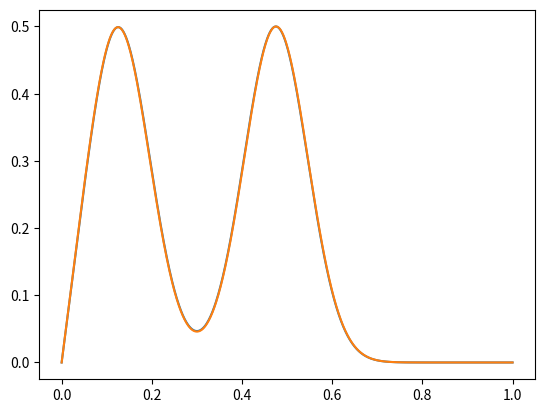

Source code (Python):
import numpy as np
import matplotlib.pyplot as plt
import matplotlib.image as mpimg

n_points = 1000
x = np.linspace(0.0,1.0,n_points)
u_initial = np.exp(-((x-0.3)*(x-0.3))/0.01)



delta_x = x[1]-x[0]
delta_t = 0.0005
c = 1.0
r = c * delta_t / delta_x

u_initial[0] = 0.0
u_initial[n_points-1] = 0.0

u_future = np.zeros(n_points)
u_future[0] = 0.0
u_future[n_points-1] = 0.0

for i in range(1,n_points-1):
    u_future[i] = u_initial[i] + (r**2/2.0) * (u_initial[i+1] - 2.0 * u_initial[i] + u_initial[i-1])

#create a new variable to hold the previous value
u_past = u_initial.copy()
#create a new variable to hold the present value
u_present = u_future.copy()

n_time = 350
for j in range(n_time):
    for i in range(1,n_points-1):
        u_future[i] = (2.0*(1.0-r**2))*u_present[i] - u_past[i] + (r**2)*(u_present[i+1] +  u_present[i-1])
    u_past = u_present.copy()
    #create a new variable to hold the present value
    u_present = u_future.copy()

#plt.plot(x, u_initial)
plt.plot(x, u_past)
plt.plot(x, u_present)
plt.show()
plt.close()
